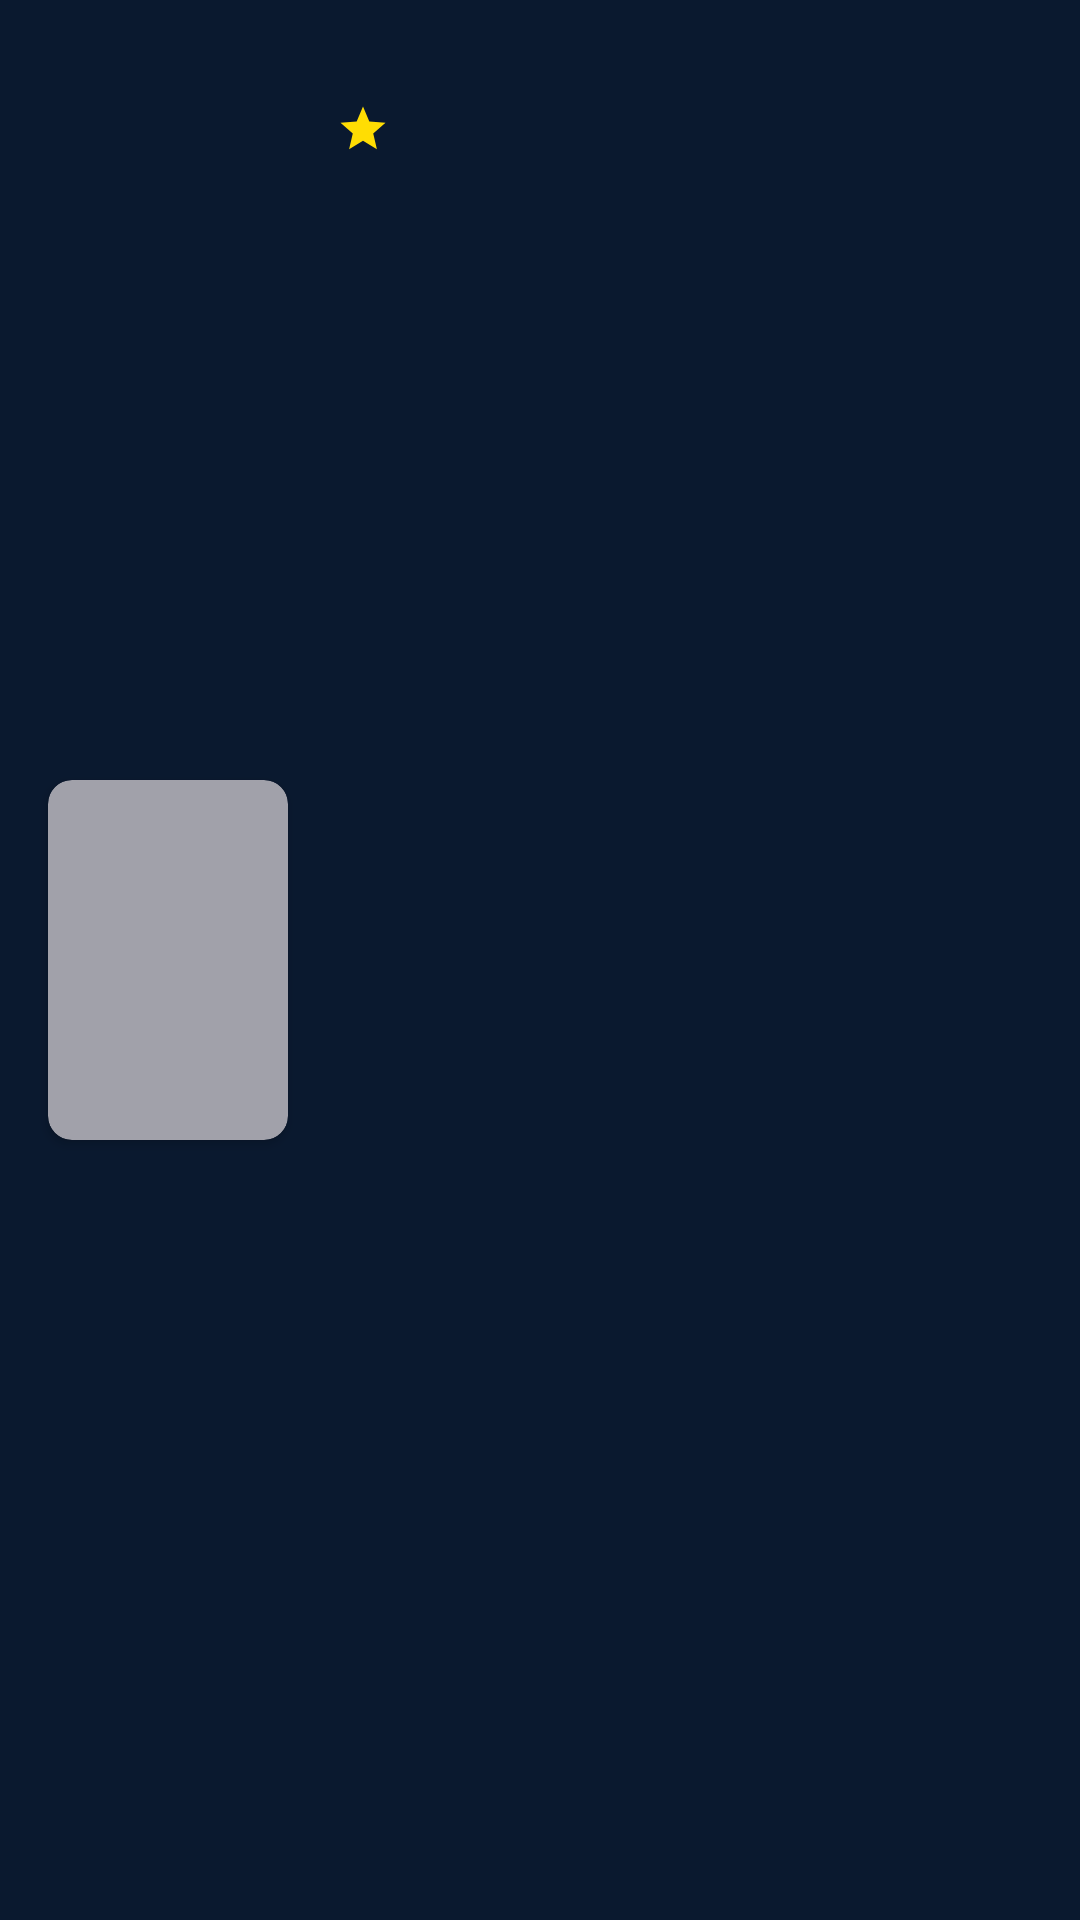

Here is an Android app screen rendered from its layout file. Give the layout XML and the strings, colors and styles it references.
<!-- AndroidManifest.xml: application theme Theme.AMOVIA -->
<!-- res/layout/items_list_favorite.xml -->
<?xml version="1.0" encoding="utf-8"?>
<androidx.constraintlayout.widget.ConstraintLayout xmlns:android="http://schemas.android.com/apk/res/android"
    xmlns:app="http://schemas.android.com/apk/res-auto"
    xmlns:tools="http://schemas.android.com/tools"
    android:layout_width="match_parent"
    android:layout_height="wrap_content"
    android:layout_marginVertical="8dp">

    <androidx.cardview.widget.CardView
        android:id="@+id/img_container"
        android:layout_width="80dp"
        android:layout_height="120dp"
        android:layout_marginStart="16dp"
        app:cardBackgroundColor="@color/grey_400"
        app:cardCornerRadius="8dp"
        app:layout_constraintBottom_toBottomOf="parent"
        app:layout_constraintStart_toStartOf="parent"
        app:layout_constraintTop_toTopOf="parent">

        <ImageView
            android:id="@+id/img_poster"
            android:layout_width="80dp"
            android:layout_height="120dp"
            android:scaleType="fitXY"
            android:contentDescription="@string/img_poster"
            tools:src="@color/maastricht_blue_300" />

    </androidx.cardview.widget.CardView>

    <TextView
        android:id="@+id/tv_title"
        style="@style/titleStyle"
        android:layout_width="0dp"
        android:layout_height="wrap_content"
        android:layout_marginStart="16dp"
        android:layout_marginEnd="16dp"
        android:ellipsize="end"
        android:gravity="start"
        android:maxLines="2"
        app:layout_constraintEnd_toStartOf="@+id/ib_delete"
        app:layout_constraintHorizontal_bias="1.0"
        app:layout_constraintStart_toEndOf="@+id/img_container"
        app:layout_constraintTop_toTopOf="parent"
        tools:text="@string/title" />

    <TextView
        android:id="@+id/tv_rating"
        android:layout_width="wrap_content"
        android:layout_height="wrap_content"
        android:layout_marginTop="8dp"
        android:drawablePadding="4dp"
        android:gravity="center"
        android:textSize="16sp"
        app:drawableStartCompat="@drawable/ic_star_18"
        app:layout_constraintStart_toStartOf="@+id/tv_title"
        app:layout_constraintTop_toBottomOf="@+id/tv_title"
        tools:text="@string/number" />

    <ImageButton
        android:id="@+id/ib_delete"
        android:layout_width="wrap_content"
        android:layout_height="wrap_content"
        android:layout_marginEnd="16dp"
        android:background="@null"
        android:contentDescription="@string/delete"
        android:src="@drawable/ic_delete_24"
        app:layout_constraintBottom_toBottomOf="parent"
        app:layout_constraintEnd_toEndOf="parent"
        app:layout_constraintTop_toTopOf="parent" />

</androidx.constraintlayout.widget.ConstraintLayout>
<!-- resources referenced by this layout -->
<resources>
  <color name="grey_400">#A1A1AA</color>
  <color name="maastricht_blue_300">#6592C0</color>
  <!-- drawable ic_star_18 (drawable) -->
  <vector android:height="18dp" android:tint="#FFDD03"
      android:viewportHeight="24" android:viewportWidth="24"
      android:width="18dp" xmlns:android="http://schemas.android.com/apk/res/android">
      <path android:fillColor="@android:color/white" android:pathData="M12,17.27L18.18,21l-1.64,-7.03L22,9.24l-7.19,-0.61L12,2 9.19,8.63 2,9.24l5.46,4.73L5.82,21z"/>
  </vector>
  <string name="delete">delete</string>
  <string name="img_poster">image poster</string>
  <string name="number">9</string>
  <string name="title">%s (%s)</string>
  <style name="titleStyle">
          <item name="android:textColor">@color/grey_100</item>
          <item name="android:textSize">18sp</item>
      </style>
  <style name="Theme.AMOVIA" parent="Theme.MaterialComponents.DayNight.DarkActionBar">
          
          <item name="colorPrimary">@color/maastricht_blue_500</item>
          <item name="colorPrimaryVariant">@color/maastricht_blue_500</item>
          <item name="colorOnPrimary">@color/grey_100</item>
          
          <item name="colorSecondary">@color/maastricht_blue_300</item>
          <item name="colorSecondaryVariant">@color/teal_700</item>
          <item name="colorOnSecondary">@color/grey_200</item>
          
          <item name="android:statusBarColor" tools:targetApi="l">?attr/colorPrimaryVariant</item>
          
          <item name="android:windowBackground">@color/maastricht_blue_500</item>
          <item name="android:textColor">@color/grey_200</item>
          <item name="homeAsUpIndicator">@drawable/ic_back_24</item>
      </style>
  <color name="grey_100">#F4F4F5</color>
  <color name="maastricht_blue_500">#0A192F</color>
  <color name="teal_700">#FF018786</color>
  <color name="grey_200">#E4E4E7</color>
  <!-- drawable ic_back_24 (drawable) -->
  <vector xmlns:android="http://schemas.android.com/apk/res/android"
      android:width="24dp"
      android:height="24dp"
      android:viewportWidth="24"
      android:viewportHeight="24">
      <path
          android:fillColor="#ffffff"
          android:pathData="M16.1988 4.05749C15.6138 3.47249 14.6688 3.47249 14.0838 4.05749L7.19876 10.9425C6.61376 11.5275 6.61376 12.4725 7.19876 13.0575L14.0838 19.9425C14.6688 20.5275 15.6138 20.5275 16.1988 19.9425C16.7838 19.3575 16.7838 18.4125 16.1988 17.8275L10.3788 11.9925L16.1988 6.17249C16.7838 5.58749 16.7688 4.62749 16.1988 4.05749V4.05749Z" />
  </vector>
</resources>
